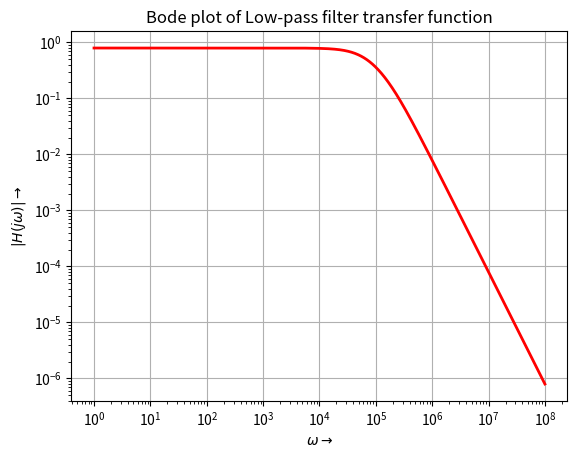

Generate this figure with matplotlib: (Note: this script raises an exception after producing the figure.)

# EE19B140 - Sarthak Vora
# Assignment 7
# Run the following on Anaconda prompt - python EE2703_ASSIGN7_EE19B140.py


import scipy.signal as sp
import numpy as np
import scipy 
import matplotlib.pyplot as plt
import sympy
sympy.init_session


#plotting helper function
def plotter(x,y,title,xlabel,ylabel):
    plt.title(title)
    plt.xlabel(xlabel)
    plt.ylabel(ylabel)
    plt.plot(x,y,'r')
    plt.grid()
    plt.show()

#low pass filter definition function
def lowpass(R1,R2,C1,C2,G,Vi):
    s = sympy.symbols("s")
    A = sympy.Matrix([[0,0,1,-1/G],\
            [-1/(1+s*R2*C2),1,0,0],\
            [0,-G,G,1],\
            [-1/R1-1/R2-s*C1,1/R2,0,s*C1]])
    b = sympy.Matrix([0,0,0,-Vi/R1])
    V = A.inv()*b
    return A,b,V


#high pass filter definition function
def highpass(R1,R3,C1,C2,G,Vi):
    s = sympy.symbols("s")
    A = sympy.Matrix([[0,-1,0,1/G],
        [s*C2*R3/(s*C2*R3+1),0,-1,0],
        [0,G,-G,1],
        [-s*C2-1/R1-s*C1,0,s*C2,1/R1]])
    b = sympy.Matrix([0,0,0,-Vi*s*C1])
    V = A.inv()*b
    return (A,b,V)


#this is a function that converts a sympy function to an expression that is understood by scipy.signals 
def symToTransferFn(Y):
    Y = sympy.expand(sympy.simplify(Y))
    n,d = sympy.fraction(Y)
    n,d = sympy.Poly(n,s), sympy.Poly(d,s)
    num,den = n.all_coeffs(), d.all_coeffs()
    num,den = [float(f) for f in num], [float(f) for f in den]
    return num,den


#plots step response
def stepresponse(Y,title):
    num,den = symToTransferFn(Y)
    den.append(0)
    H = sp.lti(num,den)
    t,y=sp.impulse(H,T = np.linspace(0,1e-3,10000)) 
    plotter(t,y,title,r'$t\rightarrow$',r'$V_{o}(t)\rightarrow$')
    return


#sum of sinusoids
def inputs(t):
    return (np.sin(2000*np.pi*t)+np.cos(2e6*np.pi*t))



#function that calculates response for arbitrary function
def inp_response(Y,title,inp=inputs,tlim=1e-3): 
    num,den = symToTransferFn(Y)
    H = sp.lti(num,den)
    t = np.linspace(0,tlim,100000)
    t,y,svec = sp.lsim(H,inp(t),t)
    plotter(t,y,title,r'$t\rightarrow$',r'$V_{o}(t)\rightarrow$')
    return



#High frequency damped sinusoids
def damped1(t,decay=3e3,freq=2e5*(np.pi)):
    return np.sin(freq*t)*np.exp(-decay*t) * (t>0)



#Low frequency damped sinusoids
def damped2(t,decay=1e1,freq=200*(np.pi)):
    return np.sin(freq*t)*np.exp(-decay*t) * (t>0)



#first we deal with lowpass filters
s =  sympy.symbols("s")


#defining the low pass transfer function
A,b,V=lowpass(10000,10000,1e-9,1e-9,1.586,1)
H=V[3]
print('The low-pass filter transfer function is -  ', end='')
print(H)
w = np.logspace(0,8,801)
ss = 1j*w
hf=sympy.lambdify(s,H,"numpy")
v=hf(ss)

#plotting low pass Magnitude response
plt.title("Bode plot of Low-pass filter transfer function")
plt.xlabel(r'$\omega \rightarrow$')
plt.ylabel(r'$|H(j\omega)|\rightarrow$')
plt.loglog(w,abs(v),'r',lw=2)
plt.grid(True)
plt.show()


#Problem 1, finding step response
stepresponse(H,r'Step response $V_{o}(t)$ for Low pass filter')



#Problem 2
t = np.linspace(0,1e-3,1000000)
plotter(t,inputs(t),r'$V_i(t)=(\sin(2x10^3\pi t)+\cos(2x10^6\pi t))u(t)$',r'$t\rightarrow$',r'$V_{i}(t)\rightarrow$')

inp_response(H,r'$V_o(t)$ for $V_i(t)=(\sin(2x10^3\pi t)+\cos(2x10^6\pi t))u(t)$ for Lowpass filter',inputs)




#High pass filters
A,b,V=highpass(10000,10000,1e-9,1e-9,1.586,1)
H=V[3]
print('The High-pass filter transfer function is - ',end='')
print(H)
w=np.logspace(0,8,801)
ss=1j*w
hf=sympy.lambdify(s,H,"numpy")
v=hf(ss)


plt.title("Bode plot of High-pass filter transfer function")
plt.xlabel(r'$\omega \rightarrow$')
plt.ylabel(r'$|H(j\omega)|\rightarrow$')
plt.loglog(w,abs(v),'r',lw=2)
plt.grid(True)
plt.show()

#plotting step response
stepresponse(H,r'Step response $V_{o}(t)$ for High-pass filter')


#plotting sum of sinusoids 
inp_response(H,r'$V_{o}(t)$ for $V_{i}(t)=(sin(2x10^3\pi t)+cos(2x10^6\pi t))u(t)$ for Highpass filter',inputs,tlim= 1e-5)


#plotting response to damped sinusoids
inp_response(H,r'$V_{o}(t)$ for $V_{i}(t)=sin(2x10^5\pi t)e^{-3000t}u(t)$ for Highpass filter',damped1)


inp_response(H,r'$V_{o}(t)$ for $V_{i}(t)=sin(200\pi t)e^{-1000t}u(t)$ for Highpass filter',damped2,tlim = .5)


#Plotting high damped sinusoid
t = np.linspace(0,1e-3,100000)
plt.title(r'High frequency damped sinusoid: $V_{i}(t)=sin(2x10^5\pi t)e^{-3000t}u(t)$')
plt.xlabel(r'$t\rightarrow$')
plt.ylabel(r'$v_{i}(t)\rightarrow$')
plt.plot(t,damped1(t,decay=3e3,freq=2e5*(np.pi)),'r')
plt.grid()
plt.show()

#Plotting low damped sinusoid
t = np.linspace(0,0.5,100000)
plt.title(r'Low frequency damped sinusoid: $V_{i}(t)=sin(200\pi t)e^{-1000t}u(t)$')
plt.xlabel(r'$t\rightarrow$')
plt.ylabel(r'$v_{i}(t)\rightarrow$')
plt.plot(t,damped2(t),'r')
plt.grid()
plt.show()
